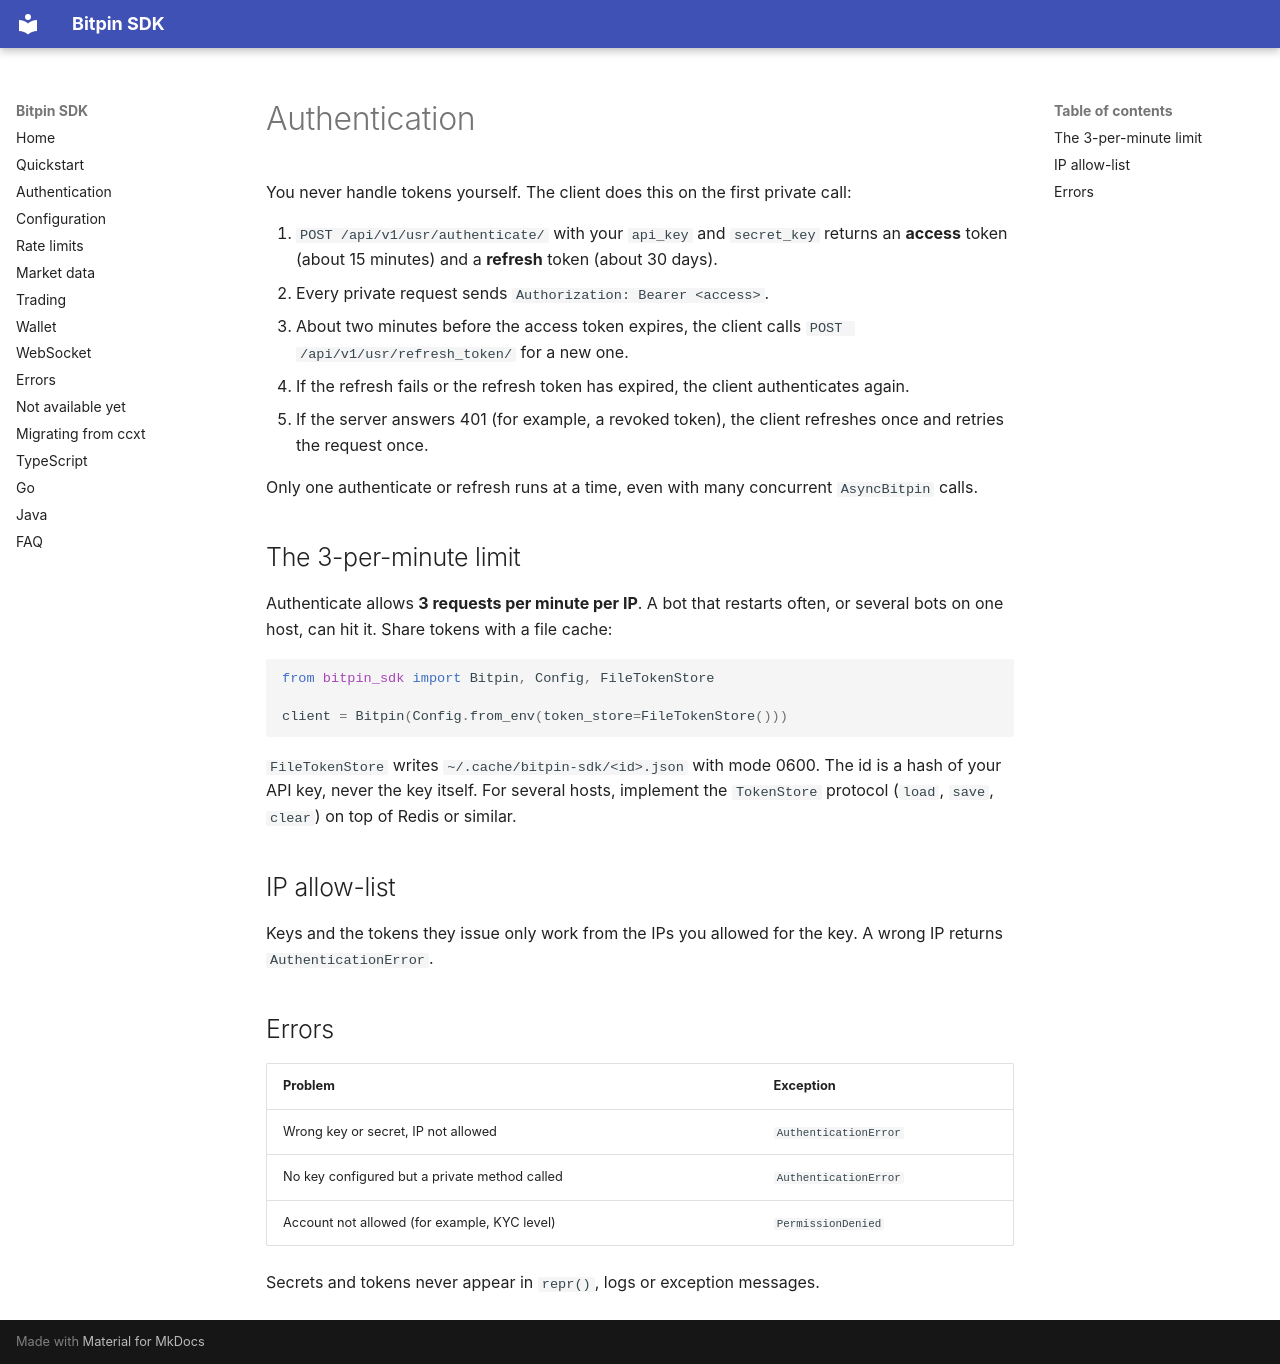

repository: bitpin-dev/bitpin-sdk · page: en/authentication/index.html · generator: mkdocs

# Authentication

You never handle tokens yourself. The client does this on the first private call:

1. `POST /api/v1/usr/authenticate/` with your `api_key` and `secret_key` returns an **access** token (about 15 minutes) and a **refresh** token (about 30 days).
2. Every private request sends `Authorization: Bearer <access>`.
3. About two minutes before the access token expires, the client calls `POST /api/v1/usr/refresh_token/` for a new one.
4. If the refresh fails or the refresh token has expired, the client authenticates again.
5. If the server answers 401 (for example, a revoked token), the client refreshes once and retries the request once.

Only one authenticate or refresh runs at a time, even with many concurrent `AsyncBitpin` calls.

## The 3-per-minute limit

Authenticate allows **3 requests per minute per IP**. A bot that restarts often, or several bots on one host, can hit it. Share tokens with a file cache:

```python
from bitpin_sdk import Bitpin, Config, FileTokenStore

client = Bitpin(Config.from_env(token_store=FileTokenStore()))
```

`FileTokenStore` writes `~/.cache/bitpin-sdk/<id>.json` with mode 0600. The id is a hash of your API key, never the key itself. For several hosts, implement the `TokenStore` protocol (`load`, `save`, `clear`) on top of Redis or similar.

## IP allow-list

Keys and the tokens they issue only work from the IPs you allowed for the key. A wrong IP returns `AuthenticationError`.

## Errors

| Problem | Exception |
|---|---|
| Wrong key or secret, IP not allowed | `AuthenticationError` |
| No key configured but a private method called | `AuthenticationError` |
| Account not allowed (for example, KYC level) | `PermissionDenied` |

Secrets and tokens never appear in `repr()`, logs or exception messages.
